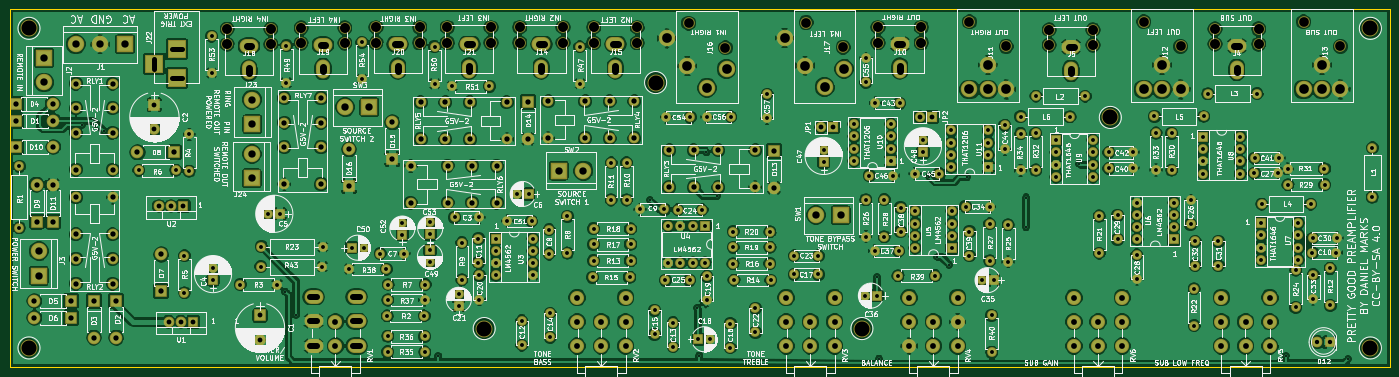
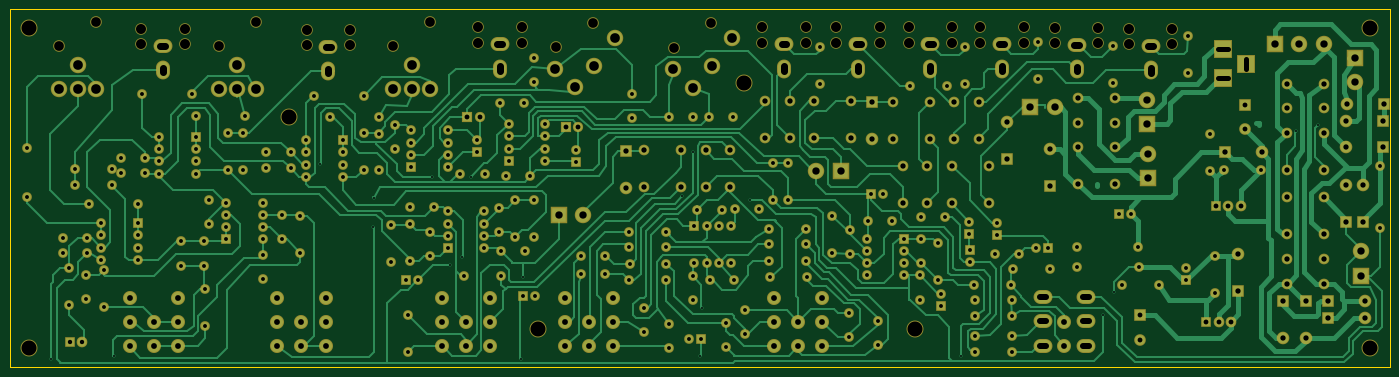
Circuit board: 9 layer files. Board 285.0 x 74.0 mm.
- bottom_copper: Preamp-B.Cu.gbr (86789 bytes)
- bottom_mask: Preamp-B.Mask.gbr (15724 bytes)
- bottom_silk: Preamp-B.SilkS.gbr (265 bytes)
- outline: Preamp-Edge.Cuts.gbr (485 bytes)
- top_copper: Preamp-F.Cu.gbr (589910 bytes)
- top_mask: Preamp-F.Mask.gbr (15724 bytes)
- top_silk: Preamp-F.SilkS.gbr (402412 bytes)
- drill: Preamp-NPTH.drl (1616 bytes)
- drill: Preamp.drl (7636 bytes)

=== bottom_copper: Preamp-B.Cu.gbr (86789 bytes, source omitted) ===
=== bottom_mask: Preamp-B.Mask.gbr (15724 bytes, source omitted) ===
=== bottom_silk: Preamp-B.SilkS.gbr ===
G04 #@! TF.FileFunction,Legend,Bot*
%FSLAX46Y46*%
G04 Gerber Fmt 4.6, Leading zero omitted, Abs format (unit mm)*
G04 Created by KiCad (PCBNEW 4.0.7) date 04/02/21 16:44:20*
%MOMM*%
%LPD*%
G01*
G04 APERTURE LIST*
%ADD10C,0.100000*%
G04 APERTURE END LIST*
D10*
M02*

=== outline: Preamp-Edge.Cuts.gbr ===
G04 #@! TF.FileFunction,Profile,NP*
%FSLAX46Y46*%
G04 Gerber Fmt 4.6, Leading zero omitted, Abs format (unit mm)*
G04 Created by KiCad (PCBNEW 4.0.7) date 04/02/21 16:44:20*
%MOMM*%
%LPD*%
G01*
G04 APERTURE LIST*
%ADD10C,0.100000*%
%ADD11C,0.150000*%
G04 APERTURE END LIST*
D10*
D11*
X9000000Y-106000000D02*
X9000000Y-32000000D01*
X294000000Y-106000000D02*
X9000000Y-106000000D01*
X294000000Y-32000000D02*
X294000000Y-106000000D01*
X9000000Y-32000000D02*
X294000000Y-32000000D01*
M02*

=== top_copper: Preamp-F.Cu.gbr (589910 bytes, source omitted) ===
=== top_mask: Preamp-F.Mask.gbr (15724 bytes, source omitted) ===
=== top_silk: Preamp-F.SilkS.gbr (402412 bytes, source omitted) ===
=== drill: Preamp-NPTH.drl (1616 bytes, source withheld) ===
=== drill: Preamp.drl (7636 bytes, source omitted) ===
